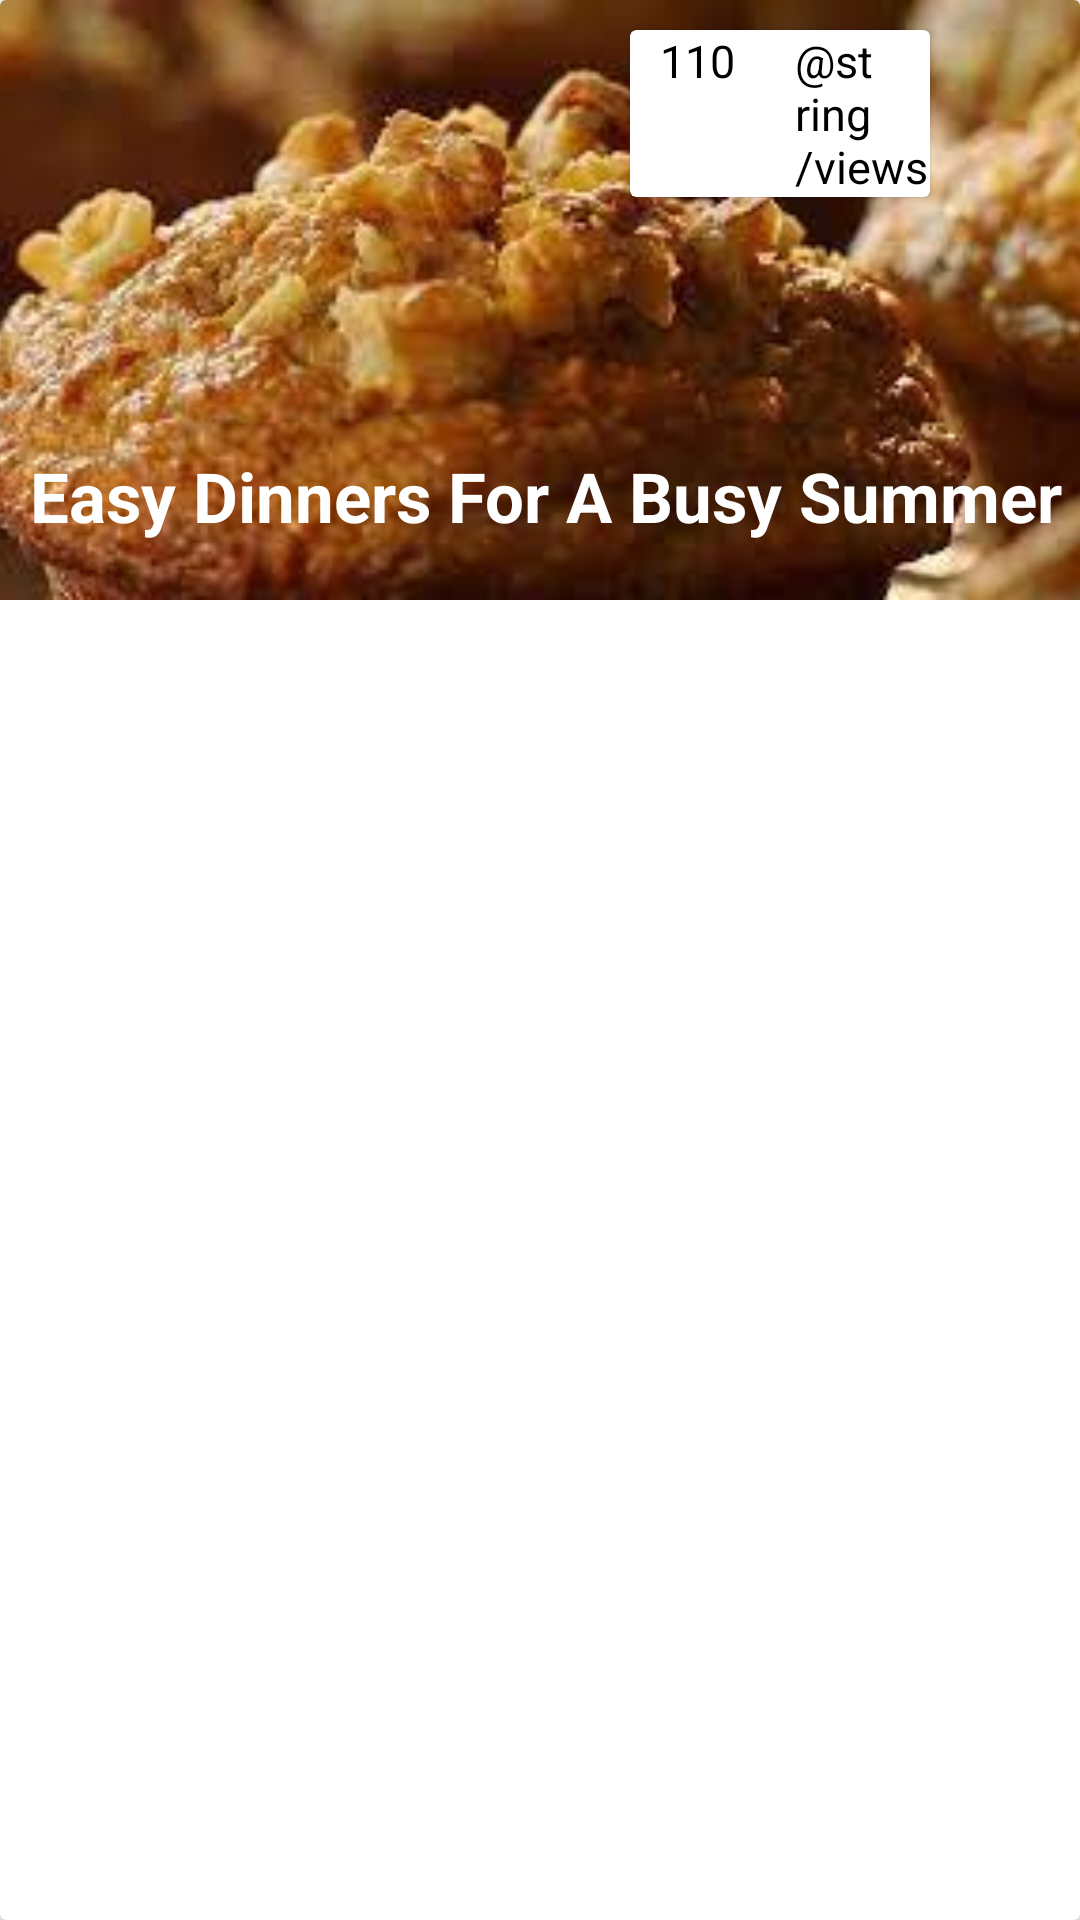

Here is an Android app screen rendered from its layout file. Give the layout XML and the strings, colors and styles it references.
<!-- AndroidManifest.xml: application theme Theme.MobileAss2 -->
<!-- res/layout/card_view.xml -->
<?xml version="1.0" encoding="utf-8"?>
<androidx.cardview.widget.CardView
    xmlns:android="http://schemas.android.com/apk/res/android"
    xmlns:app="http://schemas.android.com/apk/res-auto"
    android:layout_width="match_parent"
    android:layout_height="200dp"
    android:layout_marginTop="10dp"
    android:layout_marginStart="10dp"
    android:layout_marginEnd="10dp"
    android:layout_marginBottom="18dp"
    android:clickable="true"
    android:focusable="true"
    android:elevation="20dp"
    >

    <ImageView
        android:id="@+id/diet_img"
        android:layout_width="match_parent"
        android:layout_height="200dp"
        android:src="@drawable/breakfast_1"
        android:scaleType="centerCrop"/>

    <RelativeLayout
        android:layout_width="match_parent"
        android:layout_height="match_parent"
        android:layout_below="@+id/diet_img">

        <TextView
            android:id="@+id/name"
            android:layout_width="match_parent"
            android:layout_height="wrap_content"
            android:layout_marginTop="150dp"
            android:maxLines="1"
            android:singleLine="false"
            android:text="Easy Dinners For A Busy Summer"
            android:textColor="@color/white"
            android:paddingLeft="10dp"
            android:textSize="23sp"
            android:textStyle="bold" />

        <androidx.cardview.widget.CardView
            android:layout_width="100dp"
            android:layout_height="wrap_content"
            android:layout_marginLeft="210dp"
            android:layout_marginTop="10dp">

                <TextView
                    android:id="@+id/views"
                    android:layout_width="match_parent"
                    android:layout_height="match_parent"
                    android:text="110"
                    android:layout_marginLeft="10dp"
                    android:textColor="@color/black"
                    android:textSize="15dp" />

                <TextView
                    android:id="@+id/text_views"
                    android:layout_width="wrap_content"
                    android:layout_height="wrap_content"
                    android:text="@string/views"
                    android:layout_marginLeft="55dp"
                    android:textColor="@color/black"
                    android:textSize="15dp" />



        </androidx.cardview.widget.CardView>

    </RelativeLayout>

</androidx.cardview.widget.CardView>
<!-- resources referenced by this layout -->
<resources>
  <color name="black">#FF000000</color>
  <color name="white">#FFFFFFFF</color>
  <!-- drawable breakfast_1: jpg bitmap (drawable, 8405 bytes) -->
  <style name="Theme.MobileAss2" parent="Theme.MaterialComponents.DayNight.DarkActionBar">
          
          <item name="colorPrimary">@color/bottom_blue</item>
          <item name="colorPrimaryVariant">@color/purple_700</item>
          <item name="colorOnPrimary">@color/white</item>
          
          <item name="colorSecondary">@color/teal_200</item>
          <item name="colorSecondaryVariant">@color/teal_700</item>
          <item name="colorOnSecondary">@color/black</item>
          
          <item name="android:statusBarColor" tools:targetApi="l">@color/yinmnBlue_700</item>
          
      </style>
  <color name="bottom_blue">#2e5090</color>
  <color name="purple_700">#FF3700B3</color>
  <color name="teal_200">#FF03DAC5</color>
  <color name="teal_700">#FF018786</color>
</resources>
